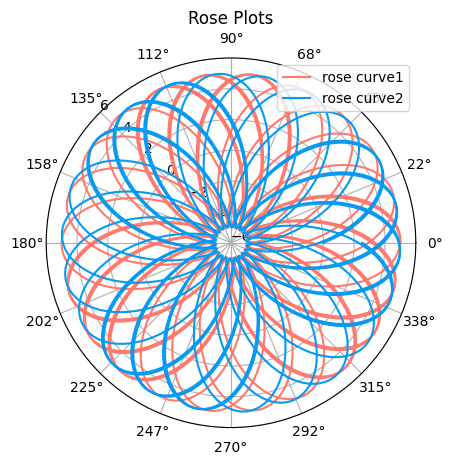

Generate this figure with matplotlib:
# Plotting tutorials in Python
# Polar Plots

import numpy as np

import matplotlib.pyplot as plt
import matplotlib as mpl

mpl.style.use('default')

# Parameters
n = 2001
f = np.pi
r = 5.0

# Data
theta = np.linspace(0, 20.0*np.pi, n)
curve1 = r*np.cos(f*theta)
curve2 = r*np.sin(f*theta)

# Get an axes handle/object
ax1 = plt.subplot(111, polar=True)

# Plot the figure
ax1.plot(theta, curve1, color='xkcd:salmon', label='rose curve1')
ax1.plot(theta, curve2, color='xkcd:azure', label='rose curve2')

## Main tweaks
# Radius limits
ax1.set_ylim(-6, 6)
# Radius ticks
ax1.set_yticks(np.linspace(-6, 6, 7))
# Radius tick position in degrees
ax1.set_rlabel_position(135)
# Angle ticks
ax1.set_xticks(np.linspace(0, 2.0*np.pi, 17)[:-1])

# Additional Tweaks
plt.grid(True)
plt.legend()
plt.title("Rose Plots")

plt.show()